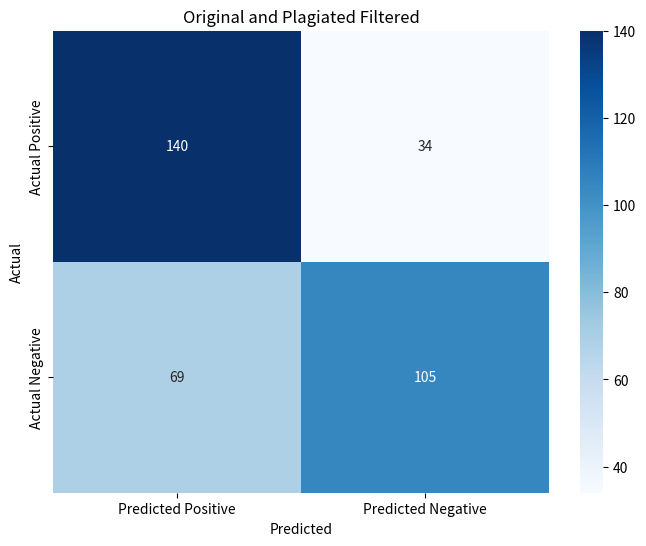

This figure's Python source:
import matplotlib.pyplot as plt
import seaborn as sns
import numpy as np

# Define the values for TP, TN, FP, FN
TP = 140
FN = 34
TN = 105 
FP = 69

# Create the confusion matrix
confusion_matrix = np.array([[TP, FN], [FP, TN]])

# Plot the confusion matrix
plt.figure(figsize=(8, 6))
sns.heatmap(confusion_matrix, annot=True, fmt='d', cmap='Blues', xticklabels=['Predicted Positive', 'Predicted Negative'], yticklabels=['Actual Positive', 'Actual Negative'])
plt.title('Original and Plagiated Filtered')
plt.xlabel('Predicted')
plt.ylabel('Actual')
plt.show()

# Calculate the metrics
accuracy = (TP + TN) / (TP + TN + FP + FN)
precision = TP / (TP + FP)
recall = TP / (TP + FN)
f1_score = 2 * (precision * recall) / (precision + recall)

# Print the metrics
print(f"Accuracy: {accuracy:.3f}")
print(f"Precision: {precision:.3f}")
print(f"Recall: {recall:.3f}")
print(f"F1 Score: {f1_score:.3f}")
